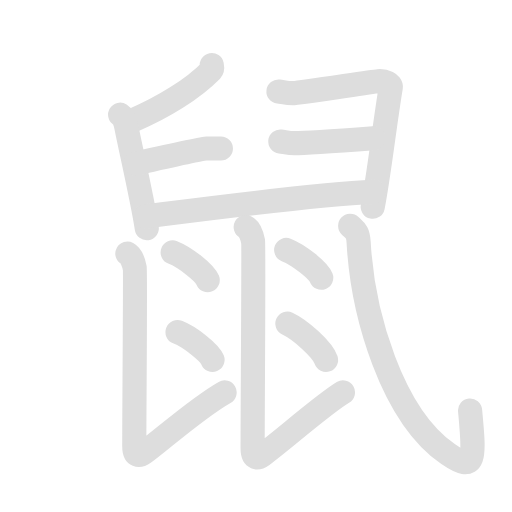
t = 0.00 s
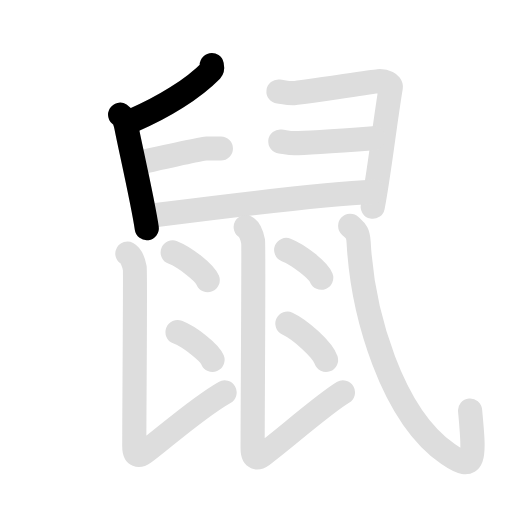
t = 2.00 s
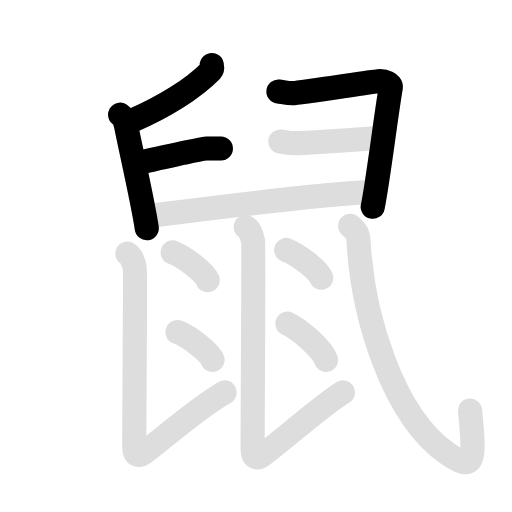
t = 4.10 s
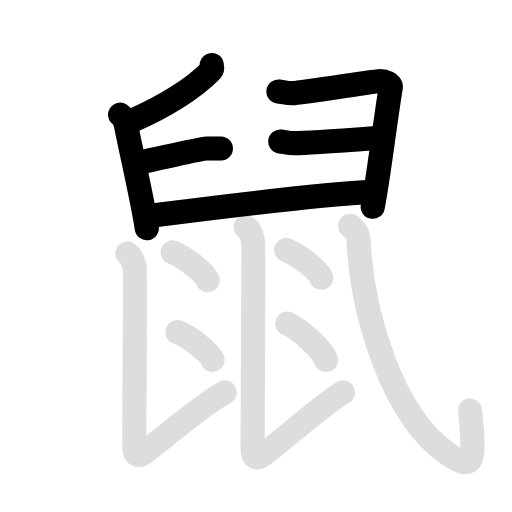
t = 6.05 s
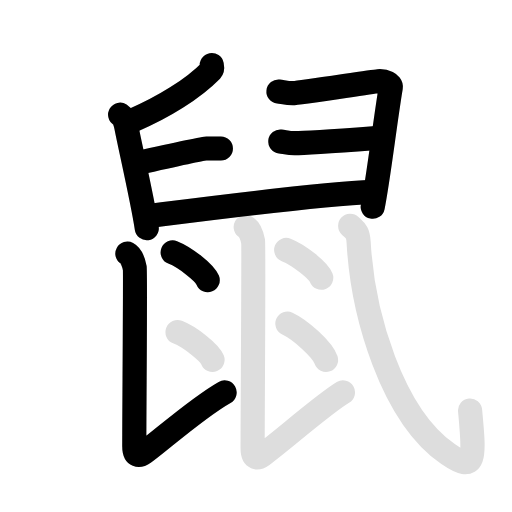
t = 8.00 s
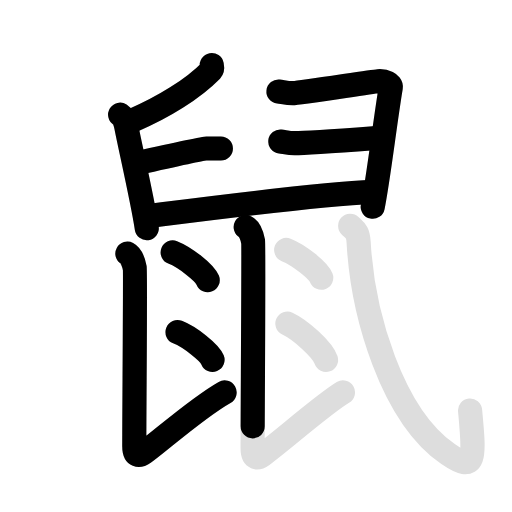
t = 10.00 s

The animated SVG that drew these frames (rendered in a browser with its animation timeline set to each time). Animation: 26 SMIL elements (animate=14,set=12); frames cover the first 10.00 s, repeats indefinitely.

<svg id="kvg-09f20-HzFst" class="kanjivg" viewBox="0 0 106 106" width="106" height="106" xmlns="http://www.w3.org/2000/svg" xmlns:xlink="http://www.w3.org/1999/xlink" xml:space="preserve" version="1.1" baseProfile="full"><defs><style type="text/css">path.black{fill:none;stroke:black;stroke-width:5;stroke-linecap:round;stroke-linejoin:round;}path.grey{fill:none;stroke:#ddd;stroke-width:5;stroke-linecap:round;stroke-linejoin:round;}path.stroke{fill:none;stroke:black;stroke-width:5;stroke-linecap:round;stroke-linejoin:round;}text{font-size:16px;font-family:Segoe UI Symbol,Cambria Math,DejaVu Sans,Symbola,Quivira,STIX,Code2000;-webkit-touch-callout:none;cursor:pointer;-webkit-user-select:none;-khtml-user-select:none;-moz-user-select:none;-ms-user-select:none;user-select: none;}text:hover{color:#777;}#reset{font-weight:bold;}</style><marker id="markerStart" markerWidth="8" markerHeight="8" style="overflow:visible;"><circle cx="0" cy="0" r="1.5" style="stroke:none;fill:red;fill-opacity:0.5;"/></marker><marker id="markerEnd" style="overflow:visible;"><circle cx="0" cy="0" r="0.8" style="stroke:none;fill:blue;fill-opacity:0.5;"><animate attributeName="opacity" from="1" to="0" dur="3s" repeatCount="indefinite" /></circle></marker></defs><path d="M43.84,13.46c0.05,0.27,0.2,0.79-0.09,1.09c-3.79,3.87-10,7.7-16.35,10.4" class="grey" /><path d="M24.87,23.75c0.79,0.5,1.12,1.61,1.31,2.63c0.72,3.73,3.49,15.82,4.21,20.86" class="grey" /><path d="M28.02,33.88c4.98-1.13,13.78-3.13,14.72-3.13s2.25,0,2.99,0" class="grey" /><path d="M57.65,18.95c0.94,0.11,1.68,0.34,2.99,0.34s16.16-2.36,17.65-2.48c1.5-0.11,2.74,0.56,2.62,1.25c-1.12,6.58-2.62,19.29-3.74,24.74" class="grey" /><path d="M58.03,29.29c0.94,0.11,1.68,0.34,2.99,0.34c1.31,0,14.78-0.91,16.28-1.02" class="grey" /><path d="M30.08,44.82C40.5,43.5,65,40.25,77.24,39.73" class="grey" /><path d="M26.37,52.51c0.85,0.46,1.36,2.07,1.53,2.99c0.15,0.83-0.1,28.72-0.1,36.87c0,2.16,1.04,2.07,2.02,1.36c3.44-2.47,10.93-9.24,16.68-12.49" class="grey" /><path d="M35.75,52.25c2.56,1.01,6.61,4.17,7.25,5.75" class="grey" /><path d="M36.75,68.75c2.56,1.01,6.61,4.17,7.25,5.75" class="grey" /><path d="M50.87,47.01c0.85,0.46,1.36,2.07,1.53,2.99c0.15,0.83-0.1,34.72-0.1,42.87c0,2.16,1.04,2.07,2.02,1.36C57.77,91.77,67.17,83.5,71,81.25" class="grey" /><path d="M59.25,51.75c2.56,1.01,6.61,4.17,7.25,5.75" class="grey" /><path d="M59.5,67c2.82,1.32,7.29,5.44,8,7.5" class="grey" /><path d="M72.5,46.75c1.07,1,1.63,1.27,1.75,3.42c0.81,14.84,6.86,35.75,18.48,43.81c5.78,4.01,5.53,1.01,4.59-9" class="grey" /><path d="M43.84,13.46c0.05,0.27,0.2,0.79-0.09,1.09c-3.79,3.87-10,7.7-16.35,10.4" class="stroke" stroke-dasharray="150"><animate attributeName="stroke-dashoffset" from="150" to="0" dur="1.8s" begin="0.0s" fill="freeze" /></path><path d="M24.87,23.75c0.79,0.5,1.12,1.61,1.31,2.63c0.72,3.73,3.49,15.82,4.21,20.86" class="stroke" stroke-dasharray="150"><set attributeName="opacity" to="0" dur="1.0s" /><animate attributeName="stroke-dashoffset" from="150" to="0" dur="1.8s" begin="1.0s" fill="freeze" /></path><path d="M28.02,33.88c4.98-1.13,13.78-3.13,14.72-3.13s2.25,0,2.99,0" class="stroke" stroke-dasharray="150"><set attributeName="opacity" to="0" dur="2.0s" /><animate attributeName="stroke-dashoffset" from="150" to="0" dur="1.8s" begin="2.0s" fill="freeze" /></path><path d="M57.65,18.95c0.94,0.11,1.68,0.34,2.99,0.34s16.16-2.36,17.65-2.48c1.5-0.11,2.74,0.56,2.62,1.25c-1.12,6.58-2.62,19.29-3.74,24.74" class="stroke" stroke-dasharray="150"><set attributeName="opacity" to="0" dur="2.9s" /><animate attributeName="stroke-dashoffset" from="150" to="0" dur="1.8s" begin="2.9s" fill="freeze" /></path><path d="M58.03,29.29c0.94,0.11,1.68,0.34,2.99,0.34c1.31,0,14.78-0.91,16.28-1.02" class="stroke" stroke-dasharray="150"><set attributeName="opacity" to="0" dur="4.1s" /><animate attributeName="stroke-dashoffset" from="150" to="0" dur="1.8s" begin="4.1s" fill="freeze" /></path><path d="M30.08,44.82C40.5,43.5,65,40.25,77.24,39.73" class="stroke" stroke-dasharray="150"><set attributeName="opacity" to="0" dur="5.0s" /><animate attributeName="stroke-dashoffset" from="150" to="0" dur="1.8s" begin="5.0s" fill="freeze" /></path><path d="M26.37,52.51c0.85,0.46,1.36,2.07,1.53,2.99c0.15,0.83-0.1,28.72-0.1,36.87c0,2.16,1.04,2.07,2.02,1.36c3.44-2.47,10.93-9.24,16.68-12.49" class="stroke" stroke-dasharray="150"><set attributeName="opacity" to="0" dur="6.2s" /><animate attributeName="stroke-dashoffset" from="150" to="0" dur="1.8s" begin="6.2s" fill="freeze" /></path><path d="M35.75,52.25c2.56,1.01,6.61,4.17,7.25,5.75" class="stroke" stroke-dasharray="150"><set attributeName="opacity" to="0" dur="7.7s" /><animate attributeName="stroke-dashoffset" from="150" to="0" dur="1.8s" begin="7.7s" fill="freeze" /></path><path d="M36.75,68.75c2.56,1.01,6.61,4.17,7.25,5.75" class="stroke" stroke-dasharray="150"><set attributeName="opacity" to="0" dur="8.6s" /><animate attributeName="stroke-dashoffset" from="150" to="0" dur="1.8s" begin="8.6s" fill="freeze" /></path><path d="M50.87,47.01c0.85,0.46,1.36,2.07,1.53,2.99c0.15,0.83-0.1,34.72-0.1,42.87c0,2.16,1.04,2.07,2.02,1.36C57.77,91.77,67.17,83.5,71,81.25" class="stroke" stroke-dasharray="150"><set attributeName="opacity" to="0" dur="9.5s" /><animate attributeName="stroke-dashoffset" from="150" to="0" dur="1.8s" begin="9.5s" fill="freeze" /></path><path d="M59.25,51.75c2.56,1.01,6.61,4.17,7.25,5.75" class="stroke" stroke-dasharray="150"><set attributeName="opacity" to="0" dur="11.2s" /><animate attributeName="stroke-dashoffset" from="150" to="0" dur="1.8s" begin="11.2s" fill="freeze" /></path><path d="M59.5,67c2.82,1.32,7.29,5.44,8,7.5" class="stroke" stroke-dasharray="150"><set attributeName="opacity" to="0" dur="12.1s" /><animate attributeName="stroke-dashoffset" from="150" to="0" dur="1.8s" begin="12.1s" fill="freeze" /></path><path d="M72.5,46.75c1.07,1,1.63,1.27,1.75,3.42c0.81,14.84,6.86,35.75,18.48,43.81c5.78,4.01,5.53,1.01,4.59-9" class="stroke" stroke-dasharray="150"><set attributeName="opacity" to="0" dur="13.0s" /><animate attributeName="stroke-dashoffset" from="150" to="0" dur="1.8s" begin="13.0s" fill="freeze" /></path></svg>
